Image classification data set "dataset2" (LSDC-FISICC/Magdalena-YOLOv26-TrainingPipeline on GitHub). Class labels (2): no plant, plant.

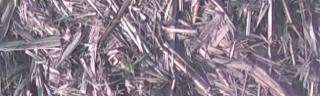
Label: plant

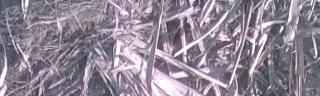
Label: no plant

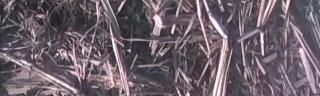
Label: no plant

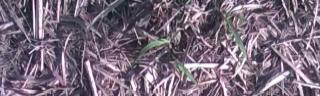
Label: plant

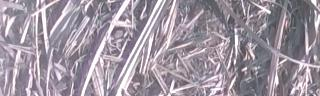
Label: no plant

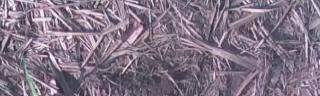
Label: plant
